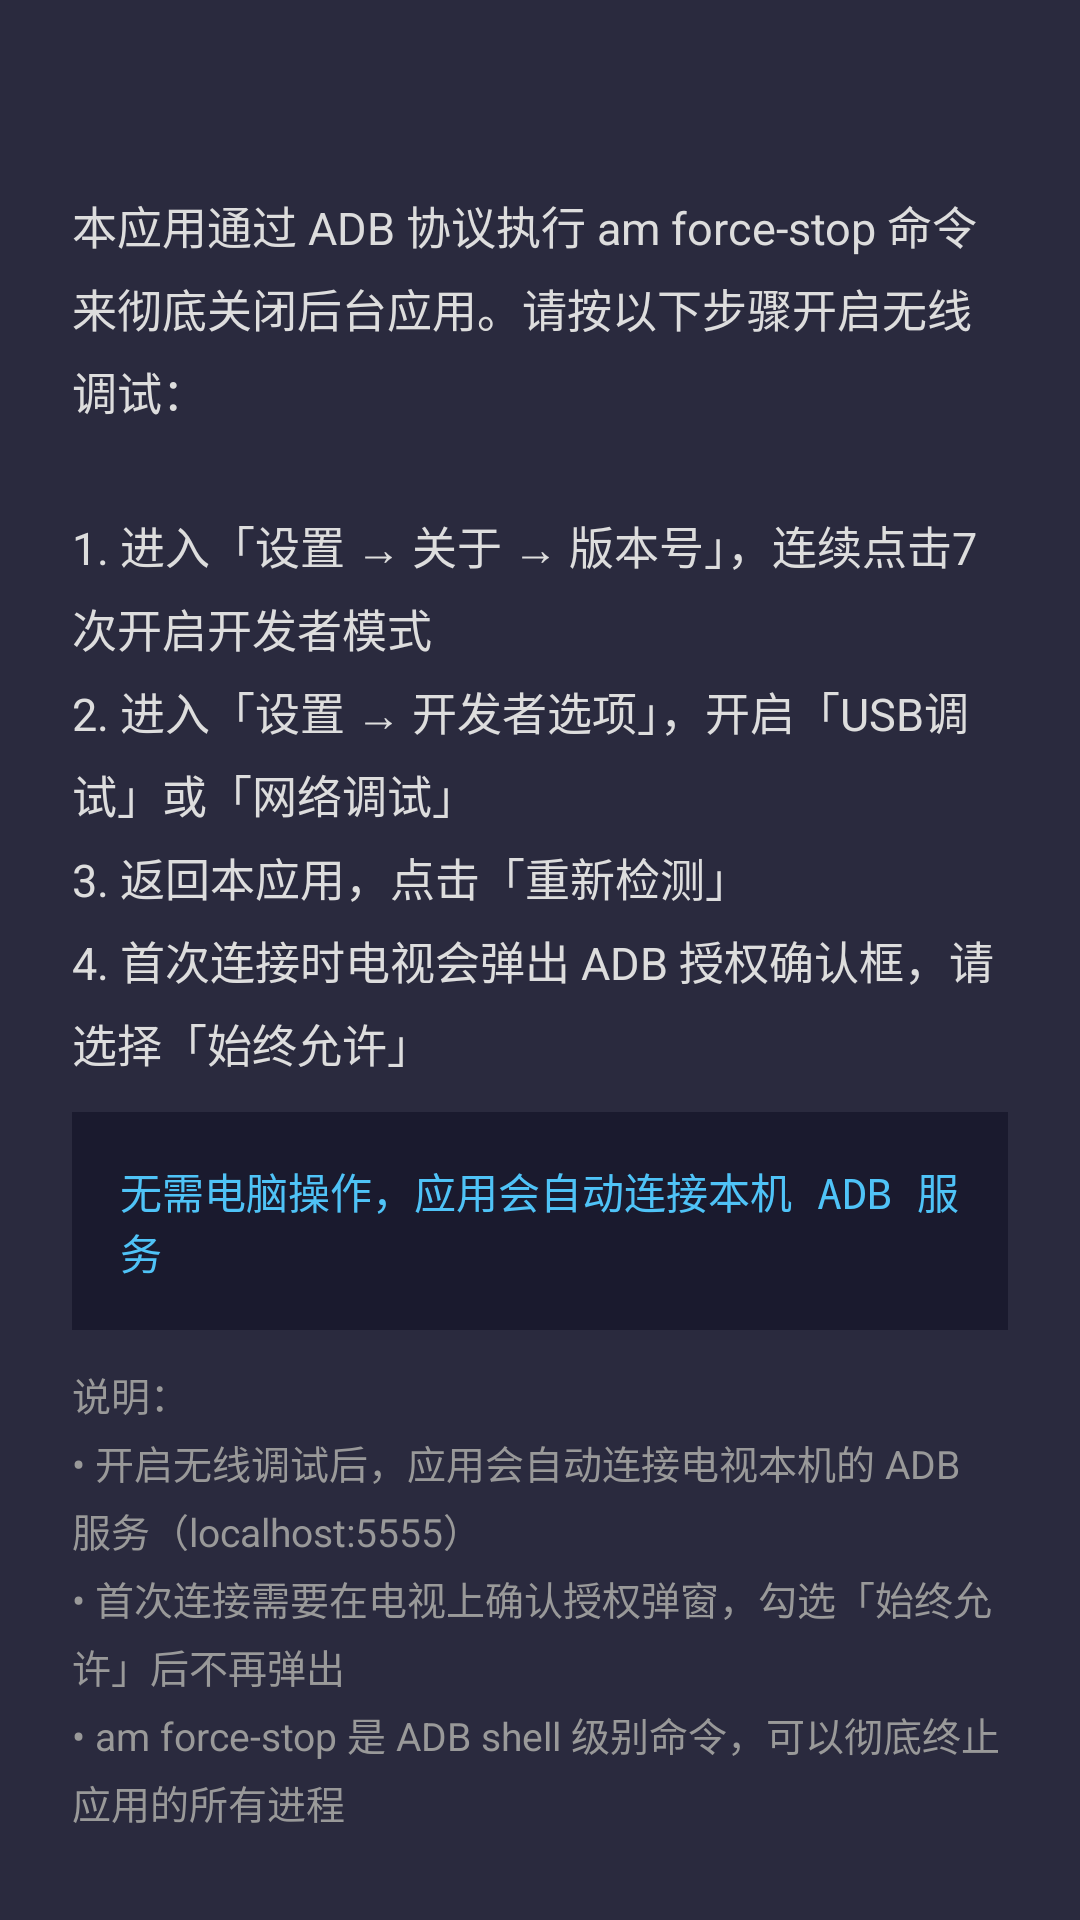

Produce the Android XML layout that renders to this screen, including the resource entries it uses.
<!-- AndroidManifest.xml: application theme Theme.AppFreeze -->
<!-- res/layout/dialog_adb_guide.xml -->
<?xml version="1.0" encoding="utf-8"?>

<ScrollView xmlns:android="http://schemas.android.com/apk/res/android"
    android:layout_width="match_parent"
    android:layout_height="wrap_content"
    android:padding="24dp"
    android:background="#2a2a3e">

    <LinearLayout
        android:layout_width="match_parent"
        android:layout_height="wrap_content"
        android:orientation="vertical">

        
        <TextView
            android:id="@+id/tv_permission_status"
            android:layout_width="match_parent"
            android:layout_height="wrap_content"
            android:textSize="18sp"
            android:textStyle="bold"
            android:layout_marginBottom="16dp" />

        
        <TextView
            android:layout_width="match_parent"
            android:layout_height="wrap_content"
            android:text="@string/adb_guide_steps"
            android:textColor="#DDDDDD"
            android:textSize="15sp"
            android:lineSpacingExtra="6dp" />

        
        <TextView
            android:layout_width="match_parent"
            android:layout_height="wrap_content"
            android:layout_marginTop="12dp"
            android:background="#1a1a2e"
            android:padding="16dp"
            android:fontFamily="monospace"
            android:text="@string/adb_command"
            android:textColor="#4FC3F7"
            android:textSize="14sp"
            android:textIsSelectable="true" />

        
        <TextView
            android:layout_width="match_parent"
            android:layout_height="wrap_content"
            android:layout_marginTop="12dp"
            android:text="@string/adb_guide_note"
            android:textColor="#999999"
            android:textSize="13sp"
            android:lineSpacingExtra="4dp" />

    </LinearLayout>
</ScrollView>
<!-- resources referenced by this layout -->
<resources>
  <string name="adb_command">无需电脑操作，应用会自动连接本机 ADB 服务</string>
  <string name="adb_guide_note">说明：\n• 开启无线调试后，应用会自动连接电视本机的 ADB 服务（localhost:5555）\n• 首次连接需要在电视上确认授权弹窗，勾选「始终允许」后不再弹出\n• am force-stop 是 ADB shell 级别命令，可以彻底终止应用的所有进程\n• 如果检测失败，请确认开发者选项中的调试开关已开启</string>
  <string name="adb_guide_steps">本应用通过 ADB 协议执行 am force-stop 命令来彻底关闭后台应用。请按以下步骤开启无线调试：\n\n1. 进入「设置 → 关于 → 版本号」，连续点击7次开启开发者模式\n2. 进入「设置 → 开发者选项」，开启「USB调试」或「网络调试」\n3. 返回本应用，点击「重新检测」\n4. 首次连接时电视会弹出 ADB 授权确认框，请选择「始终允许」</string>
  <style name="Theme.AppFreeze" parent="@style/Theme.Leanback" />
</resources>
